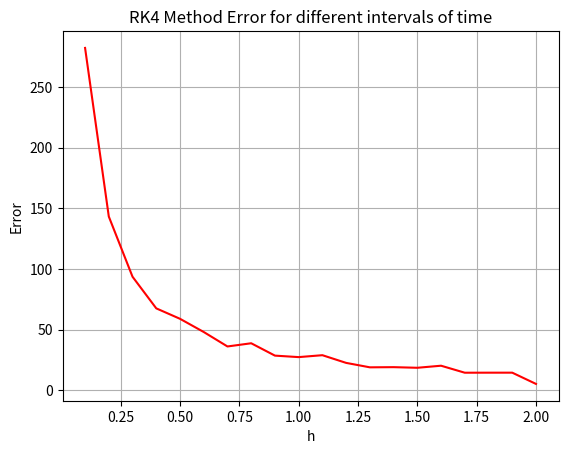

Here is the Python script that generated this plot:
import numpy as np
import matplotlib.pyplot as plt 
from math import cos

#Runge_kutta 2
x0=3 
v0=0
h= np.linspace(0.1, 2, 20)
print(h)
w=2
w_p= 1.41 * w
f=1.41
t=[] 
X=[]
V=[]
V2=[]
X1=[]
ERROR=[]
for i in range(len(h)):
    t.append(list(np.arange(0, 10, h[i])))
    X.append([3* (1-cos(w * j)) for j in t[i]])
    v1=[v0]
    v2=[v0]
    v3=[v0]
    v4=[v0]
    x=[x0]
    error=[]
    for k in range(1, len(t[i])):
        v1.append(v1[k-1] + (h[i]/2) * (f * cos(w_p * (t[i][k-1] + h[i]/4))) - w**2 * x[k-1])
        v2.append(v2[k-1] + (h[i]) * (f * cos(w_p * (t[i][k-1] + h[i]/2))) - w**2 * x[k-1])
        x.append(x[k-1]+ (1/6) * (v1[k] + 3 * v2[k]))
        error.append(x[k-1]- X[i][k-1])
    V.append(v1)
    V2.append(v2)
    X1.append(x)
    ERROR.append(abs(sum(error)))
plt.plot(h, ERROR, color= 'r', label= 'error')
plt.xlabel('h')
plt.ylabel('Error')
plt.title('RK4 Method Error for different intervals of time')
plt.grid()
plt.show()